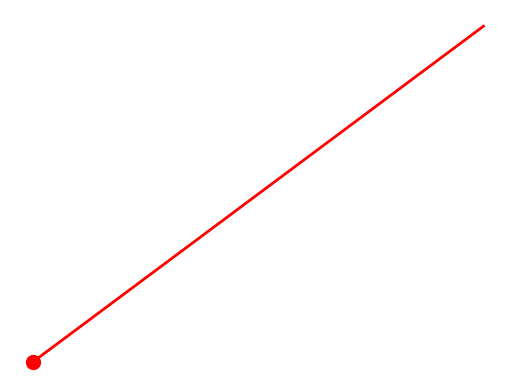

Reproduce this figure in Python.
import matplotlib.pyplot as plt

class Plotter:
    """
    A simple plotter class for plotting points and lines. Based on matplotlib.

    Methods
    -------
    set_color(color)
        Sets the color for plotting points and lines.
    set_marker_size(size)
        Sets the size of the markers used for plotting points.
    set_line_width(width)
        Sets the width of the lines used for plotting lines.
    plot_point(x, y)
        Plots a point at the given x and y coordinates.
    plot_line(p1, p2)
        Plots a line between the points p1 and p2.
    show()
        Displays the plot.
    save(filename)
        Saves the plot to a file.
    """
    def __init__(self):
        self._fig, self._ax = plt.subplots()
        self._color = 'blue'
        self._marker_size = 5
        self._line_width = 1
        self._ax.axis('off')  # Hide the axes by default

    def set_color(self, color):
        self._color = color

    def set_marker_size(self, size):
        self._marker_size = size

    def set_line_width(self, width):
        self._line_width = width

    def plot_point(self, p):
        x, y = p
        self._ax.plot(x, y, color=self._color, marker='o', markersize=self._marker_size)

    def plot_line(self, p1, p2):
        x1, y1 = p1
        x2, y2 = p2
        self._ax.plot([x1, x2], [y1, y2], color=self._color, linewidth=self._line_width)

    def show(self):
        plt.show()

    def save(self, filename):
        self._fig.savefig(filename)

if __name__ == "__main__":
    # Example usage:
    plotter = Plotter()
    plotter.set_color('red')
    plotter.set_marker_size(10)
    plotter.plot_point((1, 2))
    plotter.set_line_width(2)
    plotter.plot_line((1, 2), (3, 4))
    plotter.save('plot.png')
    plotter.show()
